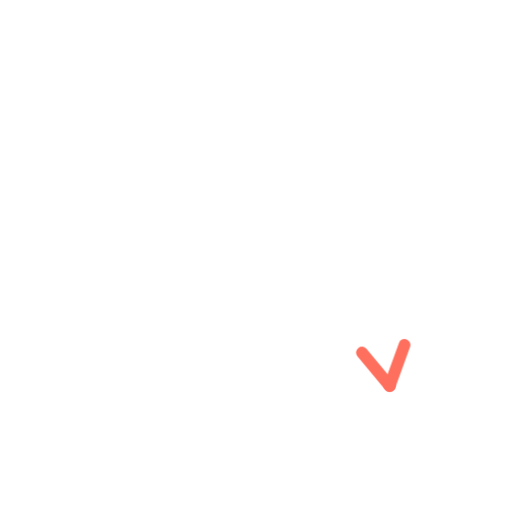
t = 0.00 s
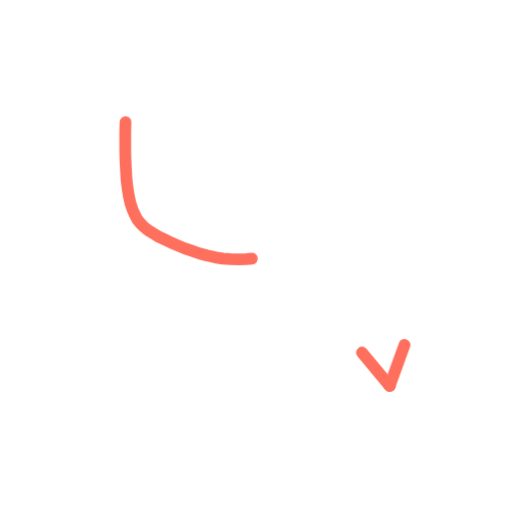
t = 0.36 s
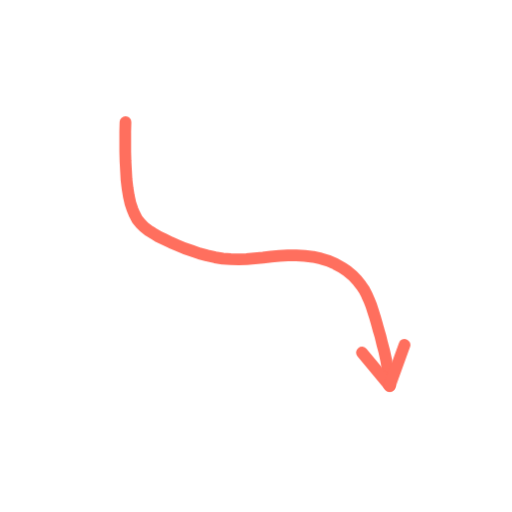
t = 0.73 s
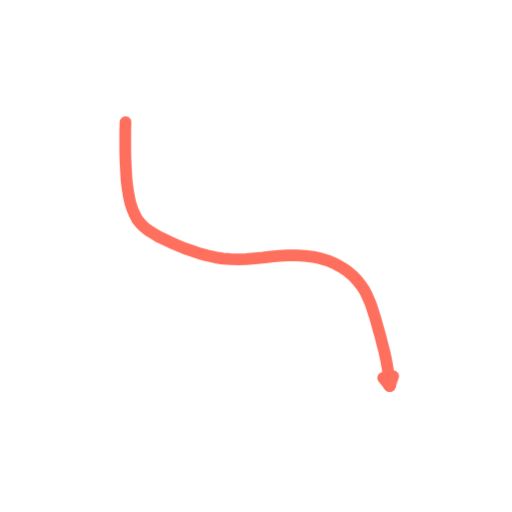
t = 1.40 s
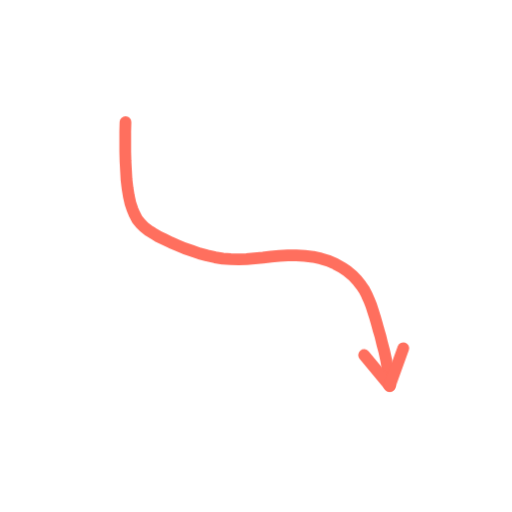
t = 1.74 s
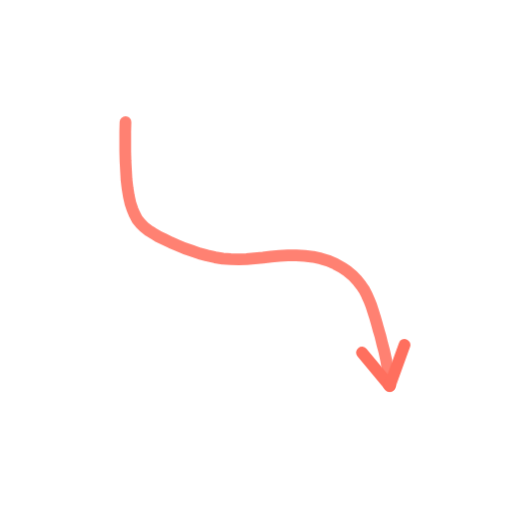
t = 2.16 s

The animated SVG that drew these frames (rendered in a browser with its animation timeline set to each time). Animation: 2 CSS @keyframes rules; one cycle of 2.60 s, repeats indefinitely.

<svg xmlns="http://www.w3.org/2000/svg" viewBox="0 0 200 200" width="200" height="200"><style>.s{stroke-dasharray:var(--L);animation:d 2.6s ease-in-out infinite;animation-delay:var(--d)}@keyframes d{0%{stroke-dashoffset:var(--L);opacity:1}28%,80%{stroke-dashoffset:0;opacity:1}92%{stroke-dashoffset:0;opacity:0}100%{stroke-dashoffset:var(--L);opacity:0}}.m{animation:mm .9s linear infinite}@keyframes mm{to{stroke-dashoffset:-23}}@media(prefers-reduced-motion:reduce){.s,.m{animation:none}}</style><path d="M49.0 47.7L48.9 51.4L48.9 55.2L48.9 59.1L49.0 62.9L49.2 66.6L49.4 70.2L49.8 73.5L50.3 76.6L50.9 79.3L51.7 81.7L52.6 83.8L53.6 85.7L54.9 87.3L56.3 88.7L58.0 90.0L59.9 91.2L61.9 92.4L64.2 93.5L66.7 94.7L69.3 95.8L72.1 97.0L75.0 98.0L77.9 99.0L80.9 99.8L84.0 100.5L87.0 101.0L90.1 101.2L93.2 101.3L96.3 101.2L99.5 100.9L102.7 100.6L105.9 100.2L109.1 99.9L112.4 99.7L115.7 99.7L119.0 99.9L122.2 100.3L125.3 101.0L128.3 101.9L131.0 103.1L133.6 104.5L135.8 106.0L137.8 107.7L139.5 109.5L141.0 111.4L142.3 113.3L143.3 115.3L144.2 117.3L145.0 119.3L145.7 121.5L146.4 123.7L147.1 126.1L147.8 128.7L148.6 131.4L149.3 134.3L150.1 137.3L150.8 140.5L151.4 143.9L151.9 147.3L152.2 150.7" fill="none" stroke="#FF6F5E" stroke-width="4.6" stroke-linecap="round" stroke-linejoin="round" class="s" style="--L:175;--d:0.00s"/><path d="M152.2 150.7L141.4 137.7" fill="none" stroke="#FF6F5E" stroke-width="4.6" stroke-linecap="round" stroke-linejoin="round" class="s" style="--L:17;--d:1.16s"/><path d="M152.2 150.7L158.0 134.7" fill="none" stroke="#FF6F5E" stroke-width="4.6" stroke-linecap="round" stroke-linejoin="round" class="s" style="--L:17;--d:1.16s"/></svg>
